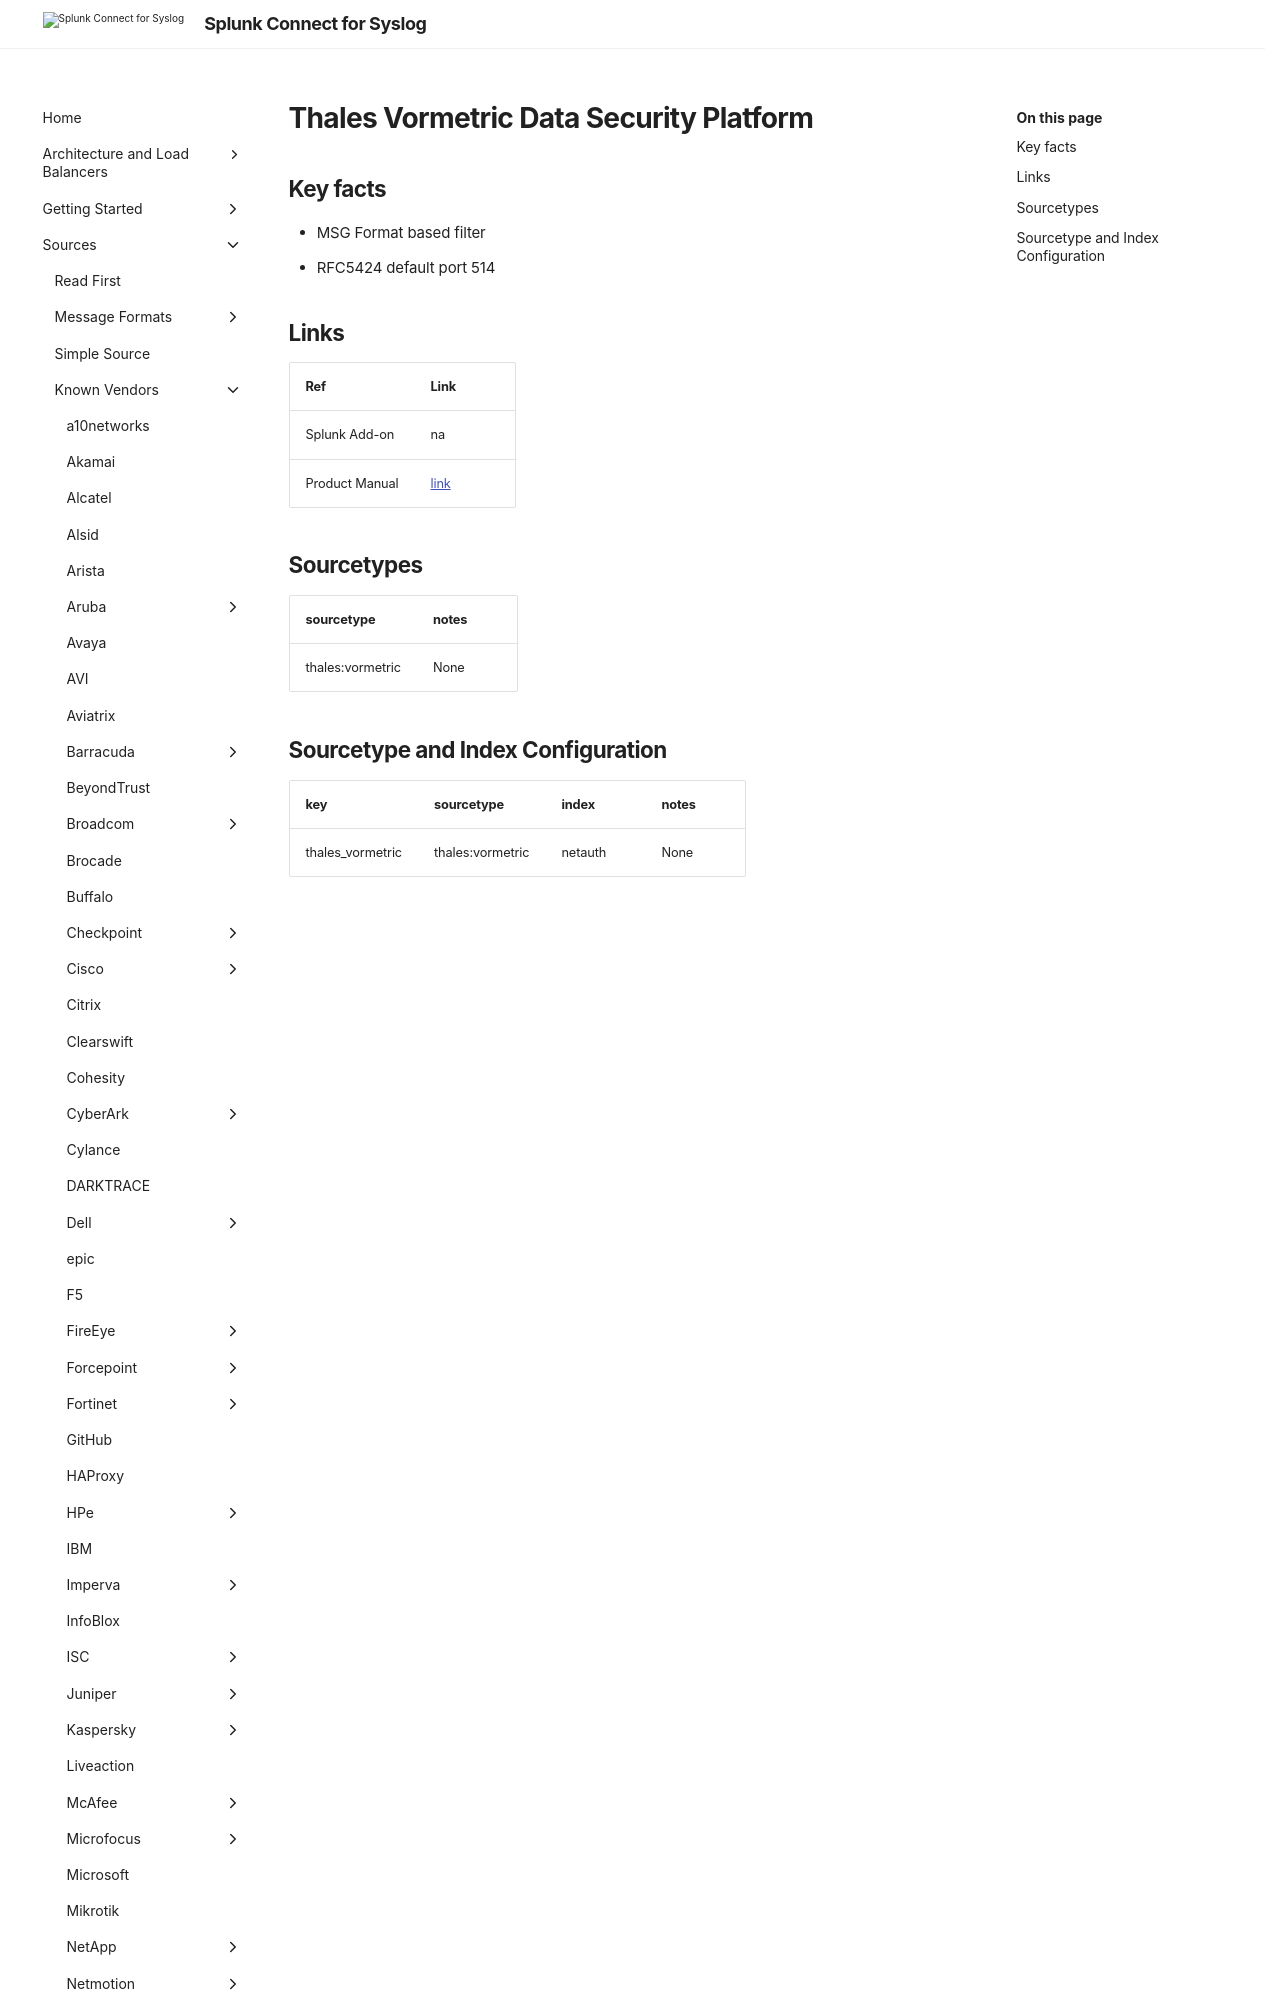

repository: splunk/splunk-connect-for-syslog · page: develop/sources/vendor/Thales/thales_vormetric/index.html · generator: mkdocs

# Thales Vormetric Data Security Platform

## Key facts

* MSG Format based filter
* RFC5424 default port 514

## Links

| Ref            | Link                                                                                                    |
|----------------|---------------------------------------------------------------------------------------------------------|
| Splunk Add-on  | na                                                               |
| Product Manual | [link](https://github.com/splunk/splunk-connect-for-syslog/issues/2289#issu
